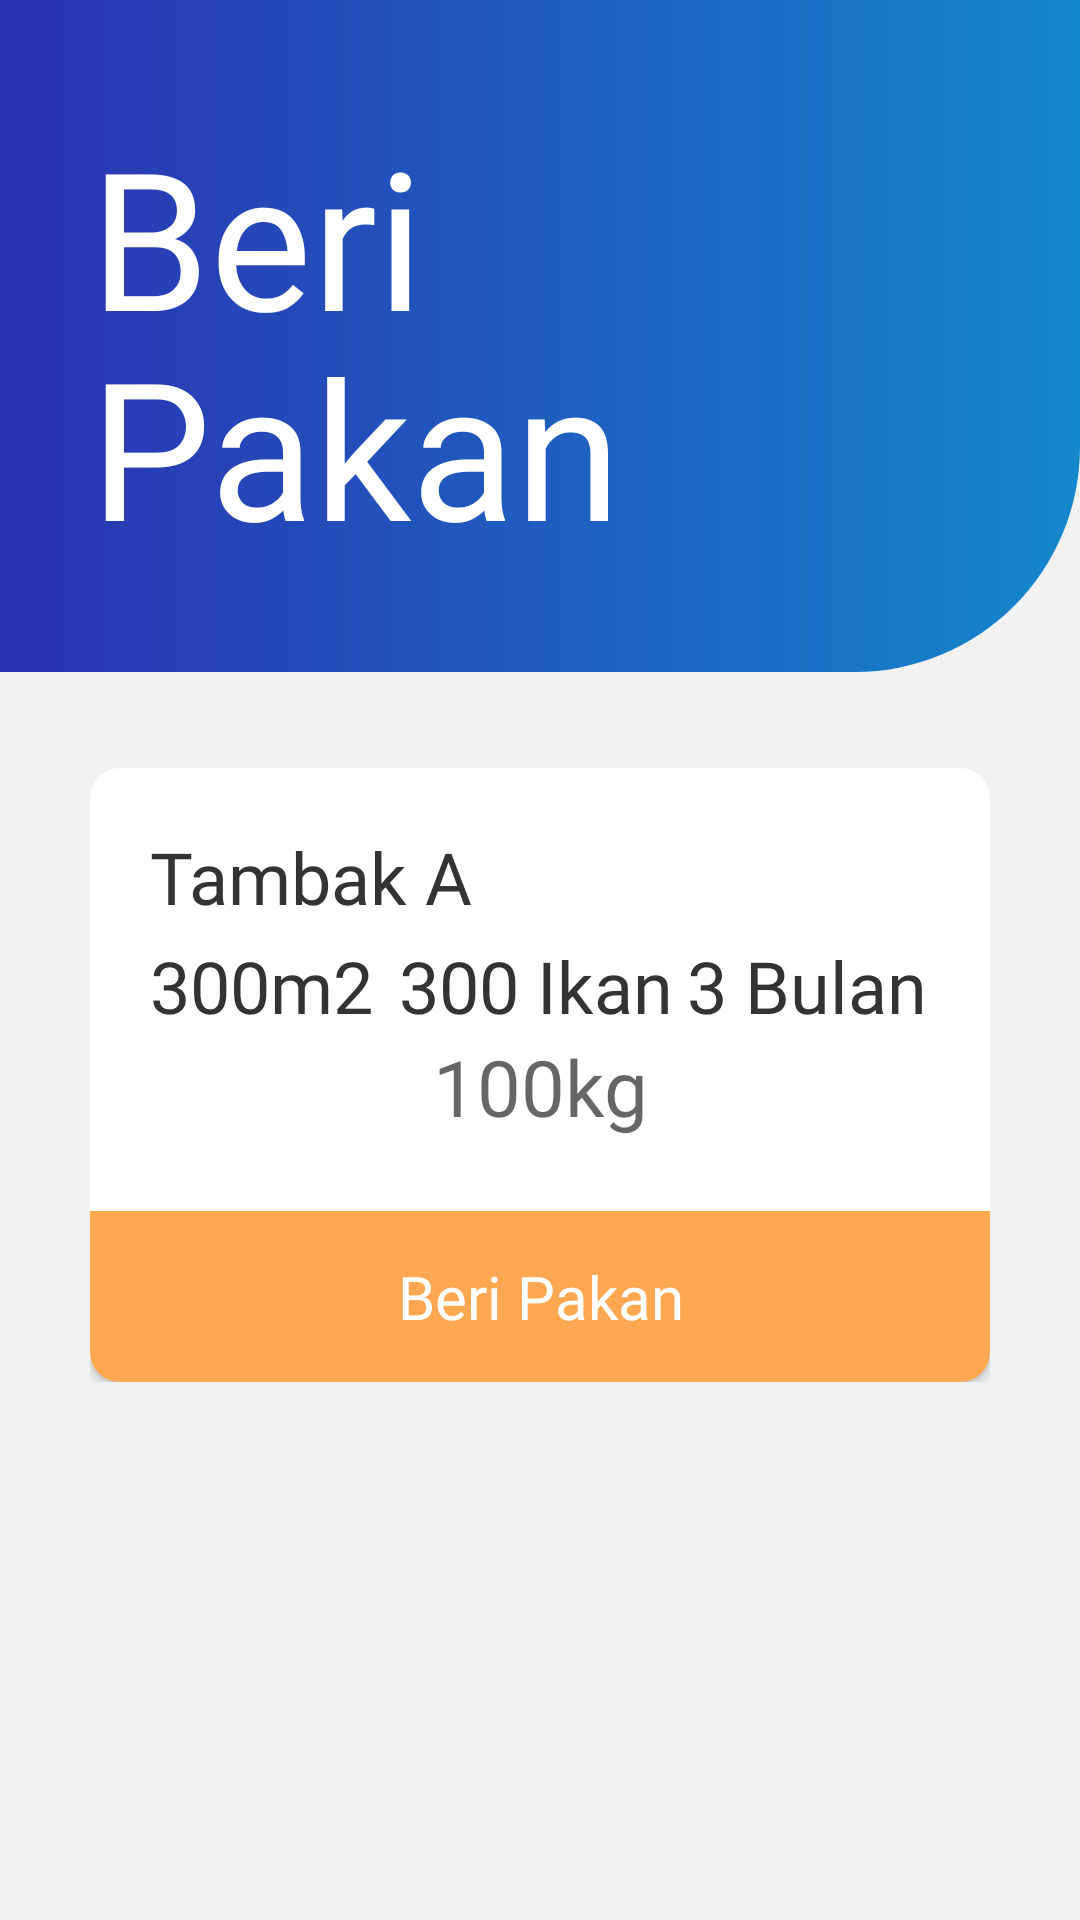

Layout XML and referenced resources for this Android screen:
<!-- AndroidManifest.xml: application theme AppTheme -->
<!-- res/layout/ayik_beri_pakan.xml -->
<?xml version="1.0" encoding="utf-8"?>


<RelativeLayout

    xmlns:android="http://schemas.android.com/apk/res/android" android:layout_width="match_parent"
    android:layout_height="match_parent"
    android:orientation="vertical"
    android:background="#f2f2f2">

    <ScrollView
        android:layout_width="match_parent"
        android:layout_height="match_parent"
        android:id="@+id/sc_daftar">

        <RelativeLayout
            android:layout_width="match_parent"
            android:layout_height="wrap_content">

            <RelativeLayout
                android:id="@+id/header_bg_blue"
                android:layout_width="match_parent"
                android:layout_height="224dp"
                android:background="@drawable/header_box_blue">
            </RelativeLayout>

            <TextView
                android:id="@+id/beri_pakan_heading"
                android:layout_width="183dp"
                android:layout_height="wrap_content"
                android:layout_marginTop="36dp"
                android:layout_marginLeft="30dp"
                android:layout_marginRight="30dp"
                android:fontFamily="@font/source_sans_pro_bold"
                android:text="Beri Pakan"
                android:textColor="#ffffff"
                android:lineHeight="70dp"
                android:textSize="64dp" />

            <RelativeLayout
                android:layout_width="match_parent"
                android:layout_height="wrap_content"
                android:layout_below="@+id/header_bg_blue"
                android:layout_marginTop="24dp"
                android:layout_marginLeft="30dp"
                android:layout_marginRight="30dp"
                android:id="@+id/makan_group">

                <RelativeLayout
                    android:layout_width="match_parent"
                    android:layout_height="wrap_content"
                    android:layout_marginTop="8dp"
                    android:background="@drawable/rounded_text_field">
                    <EditText
                        android:layout_width="match_parent"
                        android:layout_height="wrap_content"
                        android:fontFamily="@font/source_sans_pro_light"
                        android:textSize="26dp"
                        android:id="@+id/isi"
                        android:background="@drawable/rounded_text_field"
                        android:layout_below="@id/luas_tambak_desc2"
                        android:hint="100kg"
                        android:textAlignment="center"
                        android:inputType="number"
                        />


                    <RelativeLayout
                        android:layout_width="wrap_content"
                        android:layout_height="wrap_content"
                        android:layout_marginTop="20dp"
                        android:layout_marginLeft="20dp"
                        android:id="@+id/nama_tambakRL">

                        <TextView
                            android:layout_width="wrap_content"
                            android:layout_height="wrap_content"
                            android:text="Tambak A"
                            android:fontFamily="@font/source_sans_pro_semibold"
                            android:textSize="24dp"
                            android:textColor="#333333"/>

                    </RelativeLayout>

                    <RelativeLayout
                        android:layout_below="@id/nama_tambakRL"
                        android:layout_width="wrap_content"
                        android:layout_height="wrap_content"
                        android:layout_marginTop="4dp"
                        android:layout_marginLeft="20dp"
                        android:id="@+id/luas_tambak_desc1">

                        <TextView
                            android:id="@+id/nama_tambak2"
                            android:layout_width="wrap_content"
                            android:layout_height="wrap_content"
                            android:text="300m2"
                            android:fontFamily="@font/source_sans_pro_light"
                            android:textSize="24dp"
                            android:textColor="#333333"/>



                    </RelativeLayout>

                    <RelativeLayout
                        android:layout_below="@id/nama_tambakRL"
                        android:layout_width="wrap_content"
                        android:layout_height="wrap_content"
                        android:layout_marginTop="4dp"
                        android:layout_marginLeft="103dp"
                        android:id="@+id/luas_tambak_desc2">

                        <TextView
                            android:id="@+id/nama_tambak3"
                            android:layout_width="wrap_content"
                            android:layout_height="wrap_content"
                            android:text="300 Ikan"
                            android:fontFamily="@font/source_sans_pro_light"
                            android:textSize="24dp"
                            android:textColor="#333333"/>

                    </RelativeLayout>

                    <RelativeLayout
                        android:layout_below="@id/nama_tambakRL"
                        android:layout_width="wrap_content"
                        android:layout_height="wrap_content"
                        android:layout_marginTop="4dp"
                        android:layout_marginLeft="199dp"
                        android:id="@+id/luas_tambak_desc3">

                        <TextView
                            android:id="@+id/nama_tambak4"
                            android:layout_width="wrap_content"
                            android:layout_height="wrap_content"
                            android:text="3 Bulan"
                            android:fontFamily="@font/source_sans_pro_light"
                            android:textSize="24dp"
                            android:textColor="#333333"/>

                    </RelativeLayout>

                    <RelativeLayout
                        android:layout_below="@id/isi"
                        android:layout_width="match_parent"
                        android:layout_height="match_parent"
                        android:layout_marginTop="24dp"
                        android:id="@+id/button_beri_makan">

                        <Button
                        android:layout_width="match_parent"
                            android:id="@+id/barum"
                        android:layout_height="57dp"
                        android:text="Beri Pakan"
                        android:textAllCaps="false"
                        android:fontFamily="@font/source_sans_pro"
                        android:textSize="20dp"
                        android:textColor="#ffffff"
                        android:background="@drawable/rounded_button2_orange"/>

                    </RelativeLayout>

                </RelativeLayout>

            </RelativeLayout>

        </RelativeLayout>

    </ScrollView>

</RelativeLayout>
<!-- resources referenced by this layout -->
<resources>
  <!-- drawable header_box_blue (drawable) -->
  <?xml version="1.0" encoding="utf-8"?>
  
  <shape xmlns:android="http://schemas.android.com/apk/res/android"
      android:shape="rectangle">
      <gradient android:startColor="#2B32B2" android:endColor="#1488CC"/>
      <corners android:bottomRightRadius="75dp"/>
  
  </shape>
  <!-- drawable rounded_button2_orange (drawable-hdpi) -->
  <?xml version="1.0" encoding="utf-8"?>
  
  <shape xmlns:android="http://schemas.android.com/apk/res/android"
      android:shape="rectangle">
  
      <solid android:color="#FFA751"/>
      <corners android:bottomLeftRadius="10dp"
               android:bottomRightRadius="10dp"/>
  
  </shape>
  <!-- drawable rounded_text_field (drawable-hdpi) -->
  <?xml version="1.0" encoding="utf-8"?>
  
  <shape xmlns:android="http://schemas.android.com/apk/res/android"
      android:shape="rectangle">
      <corners android:radius="10dp"/>
      <solid android:color="#ffffff"/>
  </shape>
  <style name="AppTheme" parent="Theme.AppCompat.Light.NoActionBar">
          
          <item name="colorPrimary">@color/colorPrimary</item>
          <item name="colorPrimaryDark">@color/colorPrimaryDark</item>
          <item name="colorAccent">@color/colorAccent</item>
      </style>
  <color name="colorPrimary">#27399a</color>
  <color name="colorPrimaryDark">#303f9f</color>
  <color name="colorAccent">#881c2c</color>
</resources>
